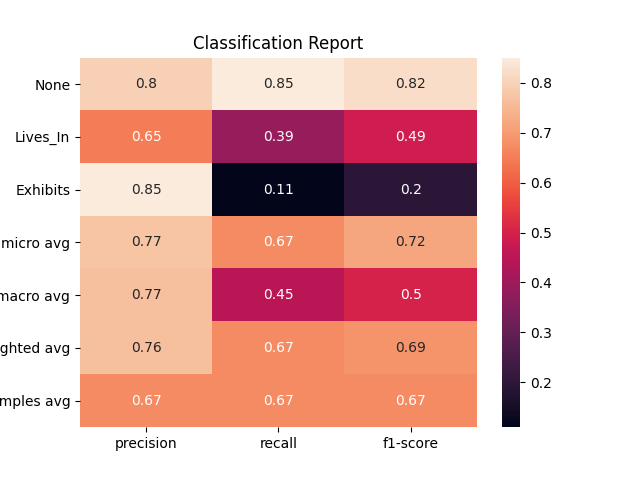

Data behind this chart, as committed beside it:
, None, Lives_In, Exhibits, micro avg, macro avg, weighted avg, samples avg
precision, 0.797, 0.6494, 0.85, 0.7724, 0.7655, 0.7647, 0.6713
recall, 0.8492, 0.3894, 0.1104, 0.6718, 0.4497, 0.6718, 0.6718
f1-score, 0.8223, 0.4869, 0.1954, 0.7186, 0.5015, 0.6854, 0.6714
support, 1207, 452.0, 154.0, 1813, 1813, 1813, 1813
